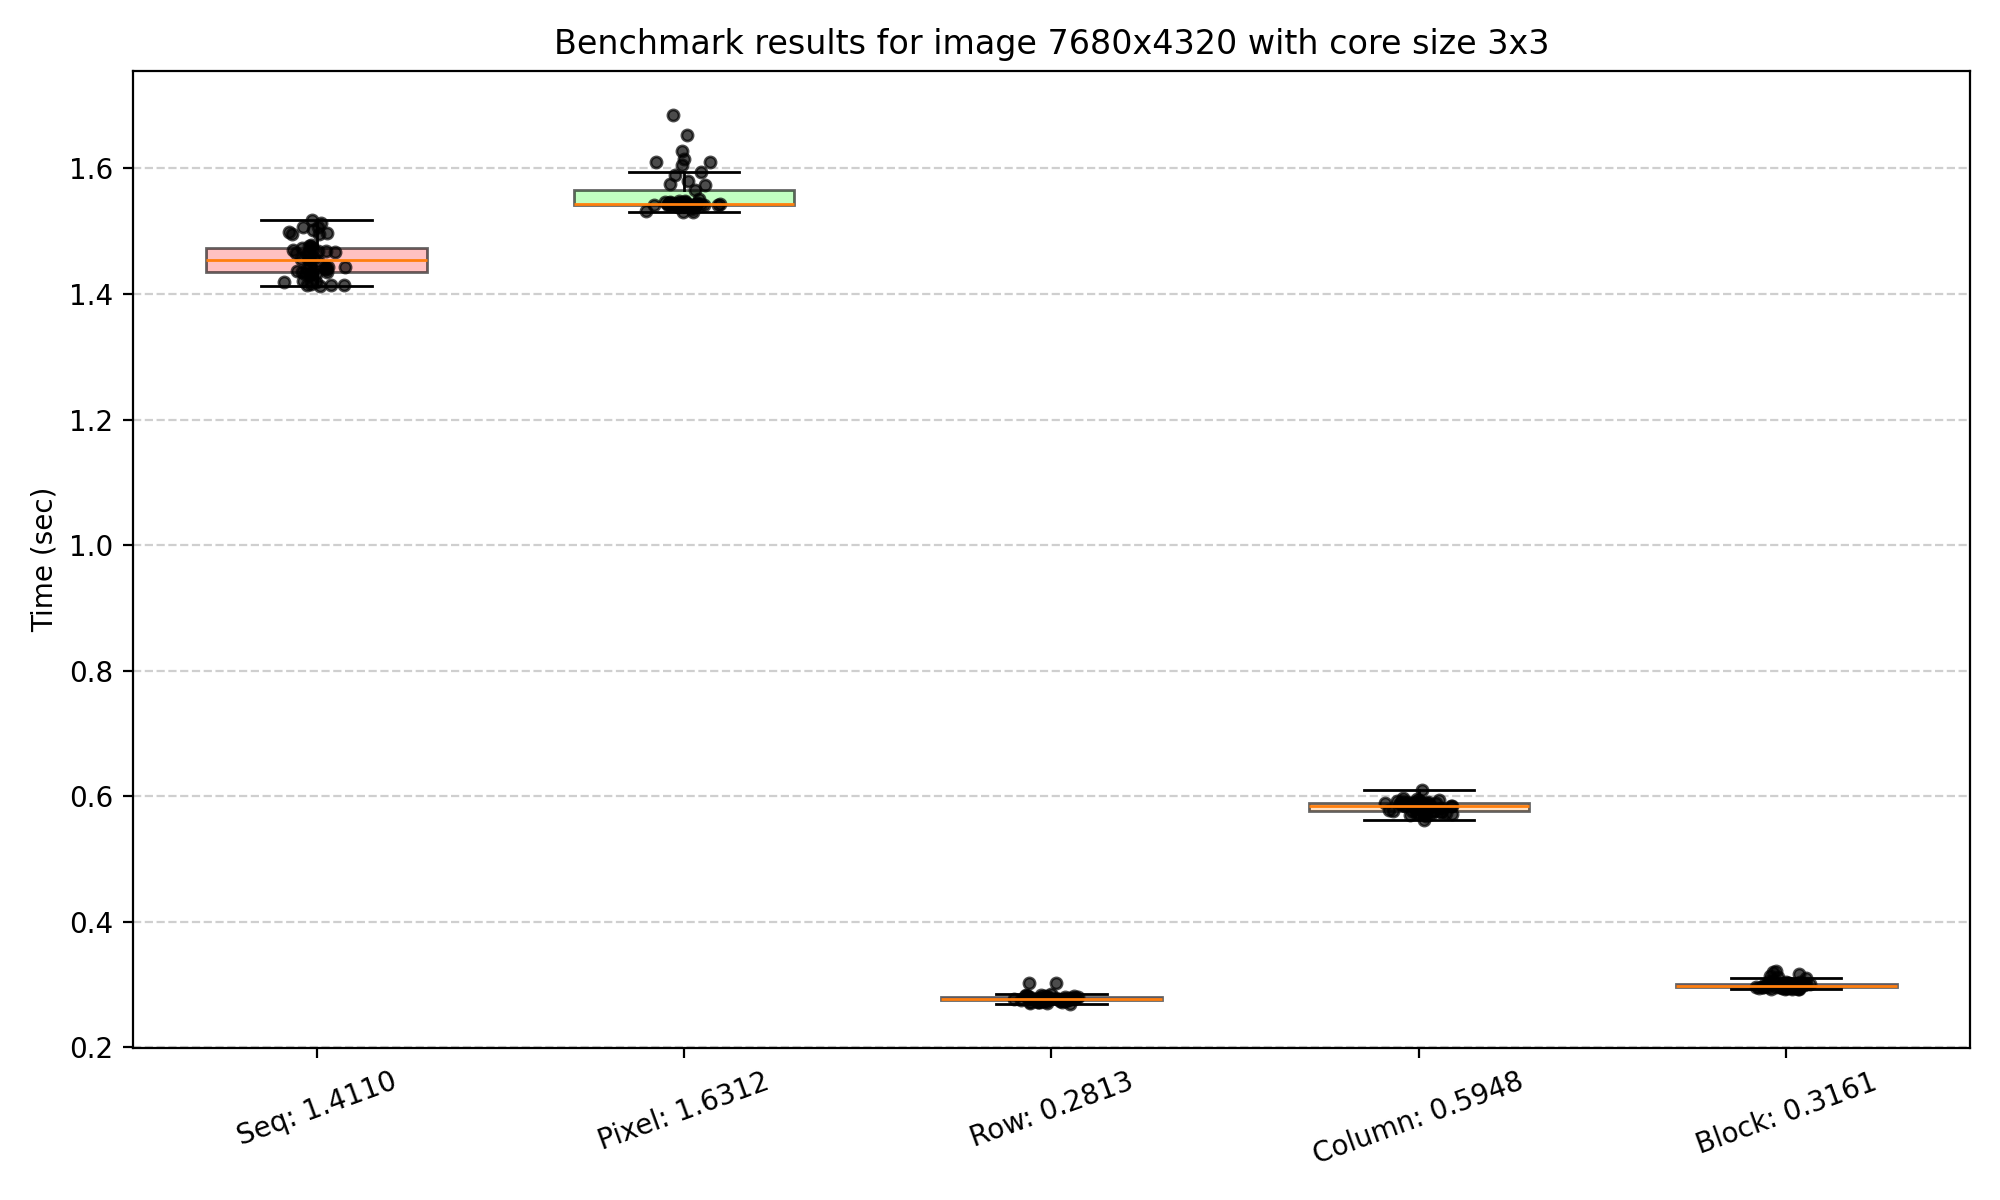

The data file committed next to this chart (first rows):
Seq: 1.4110, 1.4311, 1.4774, 1.4562, 1.4673, 1.5019, 1.5125, 1.4439, 1.4345, 1.5061, 1.4652, 1.4685, 1.4423, 1.4525, 1.4377, 1.4400, 1.4331, 1.4191, 1.4431, 1.4206, 1.4352, 1.4315, 1.4305, 1.4162
Pixel: 1.6312, 1.61, 1.605, 1.685, 1.611, 1.575, 1.547, 1.545, 1.543, 1.547, 1.546, 1.546, 1.545, 1.543, 1.543, 1.545, 1.542, 1.541, 1.539, 1.548, 1.543, 1.542, 1.541, 1.551
Row: 0.2813, 0.2693, 0.2780, 0.2772, 0.2790, 0.2722, 0.2755, 0.2783, 0.2706, 0.2729, 0.2714, 0.2752, 0.2722, 0.2843, 0.2760, 0.2726, 0.2814, 0.2776, 0.2753, 0.2748, 0.2764, 0.2749, 0.2742, 0.2738
Column: 0.5948, 0.5918, 0.5942, 0.5723, 0.5820, 0.5729, 0.5727, 0.5843, 0.6102, 0.5713, 0.5780, 0.5843, 0.5881, 0.5781, 0.5913, 0.5690, 0.5620, 0.5855, 0.5729, 0.5751, 0.5907, 0.5758, 0.5712, 0.5793
Block: 0.3161, 0.3016, 0.2938, 0.3143, 0.3003, 0.2963, 0.2965, 0.3009, 0.2941, 0.2958, 0.2932, 0.2929, 0.2965, 0.2942, 0.2941, 0.2999, 0.2994, 0.3066, 0.2954, 0.3019, 0.2962, 0.2951, 0.2970, 0.2957
